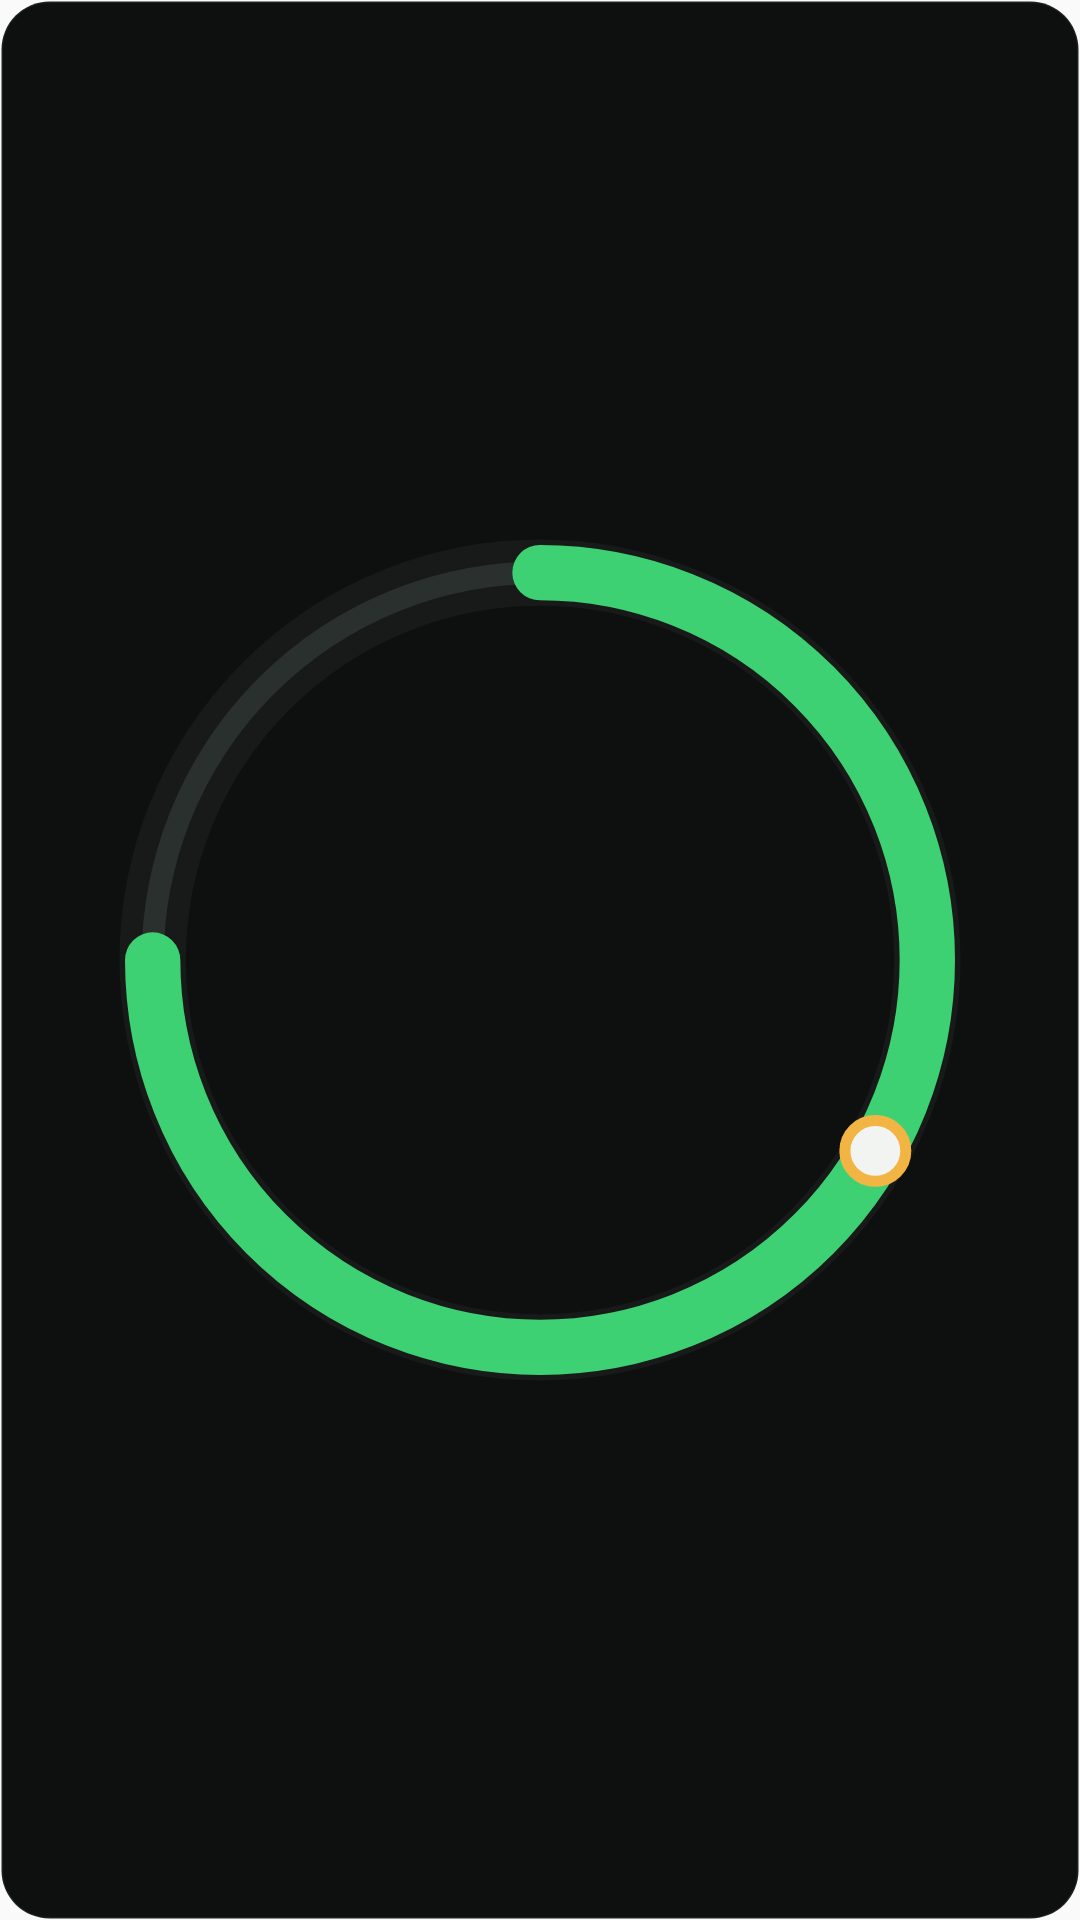

The Android layout XML behind this screen, and the referenced resources:
<!-- AndroidManifest.xml: application theme AppTheme -->
<!-- res/layout/widget_light.xml -->
<?xml version="1.0" encoding="utf-8"?>
<LinearLayout xmlns:android="http://schemas.android.com/apk/res/android"
    android:id="@+id/light_root"
    android:layout_width="match_parent"
    android:layout_height="match_parent"
    android:background="@drawable/widget_bg"
    android:clipToOutline="true"
    android:gravity="center_vertical"
    android:orientation="horizontal"
    android:padding="14dp">

    <ImageView
        android:id="@+id/light_ring"
        android:layout_width="wrap_content"
        android:layout_height="match_parent"
        android:adjustViewBounds="true"
        android:contentDescription="@null"
        android:scaleType="fitCenter"
        android:src="@drawable/widget_ring_preview" />

    <LinearLayout
        android:layout_width="0dp"
        android:layout_height="wrap_content"
        android:layout_marginStart="14dp"
        android:layout_weight="1"
        android:orientation="vertical">

        <TextView
            android:id="@+id/light_lead"
            android:layout_width="wrap_content"
            android:layout_height="wrap_content"
            android:maxLines="1"
            android:ellipsize="end"
            android:text="@string/widget_preview_light_lead"
            android:textColor="@color/widget_muted"
            android:textSize="13sp" />

        <Chronometer
            android:id="@+id/light_chrono"
            android:layout_width="wrap_content"
            android:layout_height="wrap_content"
            android:fontFamily="sans-serif-light"
            android:maxLines="1"
            android:textColor="@color/widget_lamp"
            android:textSize="26sp" />

        <TextView
            android:id="@+id/light_value"
            android:layout_width="wrap_content"
            android:layout_height="wrap_content"
            android:fontFamily="sans-serif-light"
            android:maxLines="1"
            android:text="5:42:10"
            android:textColor="@color/widget_lamp"
            android:textSize="26sp"
            android:visibility="gone" />

        <LinearLayout
            android:id="@+id/light_lit_row"
            android:layout_width="wrap_content"
            android:layout_height="wrap_content"
            android:layout_marginTop="10dp"
            android:gravity="center_vertical"
            android:orientation="horizontal">

            <ImageView
                android:layout_width="14dp"
                android:layout_height="4dp"
                android:contentDescription="@null"
                android:src="@drawable/widget_legend_lit" />

            <TextView
                android:id="@+id/light_lit"
                android:layout_width="wrap_content"
                android:layout_height="wrap_content"
                android:layout_marginStart="8dp"
                android:maxLines="1"
                android:text="@string/widget_preview_light_lit"
                android:textColor="@color/widget_muted"
                android:textSize="12sp" />
        </LinearLayout>

        <LinearLayout
            android:id="@+id/light_dark_row"
            android:layout_width="wrap_content"
            android:layout_height="wrap_content"
            android:layout_marginTop="5dp"
            android:gravity="center_vertical"
            android:orientation="horizontal">

            <ImageView
                android:layout_width="14dp"
                android:layout_height="4dp"
                android:contentDescription="@null"
                android:src="@drawable/widget_legend_dark" />

            <TextView
                android:id="@+id/light_dark"
                android:layout_width="wrap_content"
                android:layout_height="wrap_content"
                android:layout_marginStart="8dp"
                android:maxLines="1"
                android:text="@string/widget_preview_light_dark"
                android:textColor="@color/widget_muted"
                android:textSize="12sp" />
        </LinearLayout>
    </LinearLayout>
</LinearLayout>
<!-- resources referenced by this layout -->
<resources>
  <color name="widget_lamp">#FFF2B544</color>
  <color name="widget_muted">#FF838B86</color>
  <!-- drawable widget_bg (drawable) -->
  <?xml version="1.0" encoding="utf-8"?>
  <shape xmlns:android="http://schemas.android.com/apk/res/android" android:shape="rectangle">
      <solid android:color="@color/widget_panel" />
      <stroke android:width="1dp" android:color="@color/widget_border" />
      <corners android:radius="@dimen/widget_radius" />
  </shape>
  <!-- drawable widget_legend_dark (drawable) -->
  <?xml version="1.0" encoding="utf-8"?>
  <shape xmlns:android="http://schemas.android.com/apk/res/android" android:shape="rectangle">
      <solid android:color="@color/widget_dark_arc" />
      <corners android:radius="2dp" />
      <size android:width="14dp" android:height="4dp" />
  </shape>
  <!-- drawable widget_legend_lit (drawable) -->
  <?xml version="1.0" encoding="utf-8"?>
  <shape xmlns:android="http://schemas.android.com/apk/res/android" android:shape="rectangle">
      <solid android:color="@color/widget_leaf" />
      <corners android:radius="2dp" />
      <size android:width="14dp" android:height="4dp" />
  </shape>
  <!-- drawable widget_ring_preview (drawable) -->
  <?xml version="1.0" encoding="utf-8"?>
  <vector xmlns:android="http://schemas.android.com/apk/res/android"
      android:width="120dp"
      android:height="120dp"
      android:viewportWidth="180"
      android:viewportHeight="180">
      <path android:strokeColor="#FF171A18" android:strokeWidth="12" android:pathData="M90,20 A70,70 0 1,1 90,160 A70,70 0 1,1 90,20" />
      <path android:strokeColor="#FF2A302D" android:strokeWidth="4" android:strokeLineCap="round" android:pathData="M20,90 A70,70 0 0,1 90,20" />
      <path android:strokeColor="#FF3DD173" android:strokeWidth="10" android:strokeLineCap="round" android:pathData="M90,20 A70,70 0 1,1 20,90" />
      <path android:fillColor="#FFF2F4F1" android:strokeColor="#FFF2B544" android:strokeWidth="2" android:pathData="M150.6,124.5 m-5.5,0 a5.5,5.5 0 1,0 11,0 a5.5,5.5 0 1,0 -11,0" />
  </vector>
  <string name="widget_preview_light_dark">Dark 00:00 – 06:00</string>
  <string name="widget_preview_light_lead">Lights off in</string>
  <string name="widget_preview_light_lit">Lit 06:00 – 00:00</string>
  <style name="AppTheme" parent="Theme.AppCompat.Light.DarkActionBar">
          
          <item name="colorPrimary">@color/colorPrimary</item>
          <item name="colorPrimaryDark">@color/colorPrimaryDark</item>
          <item name="colorAccent">@color/colorAccent</item>
      </style>
  <color name="widget_panel">#FF0E100F</color>
  <color name="widget_border">#12FFFFFF</color>
  <dimen name="widget_radius">16dp</dimen>
  <color name="widget_dark_arc">#FF2A302D</color>
  <color name="widget_leaf">#FF3DD173</color>
  <!-- not gathered from this repository: default colours our renderer supplied (Android Studio template values) -->
  <color name="colorPrimary">#FF6200EE</color>
  <color name="colorPrimaryDark">#FF3700B3</color>
  <color name="colorAccent">#FF03DAC5</color>
</resources>
